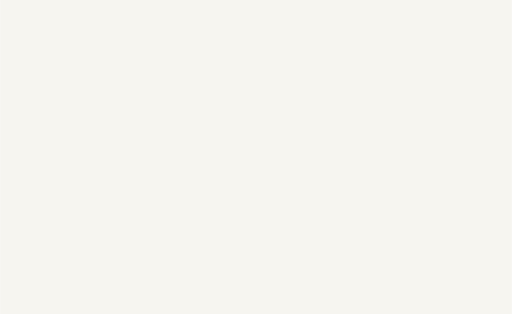
t = 0.00 s
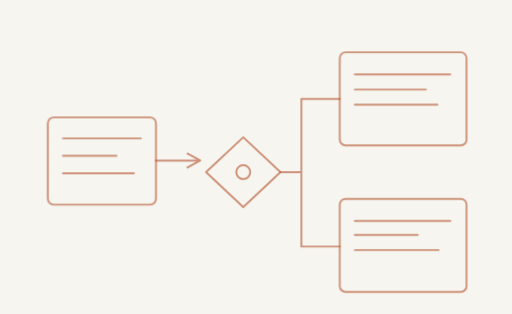
t = 1.95 s
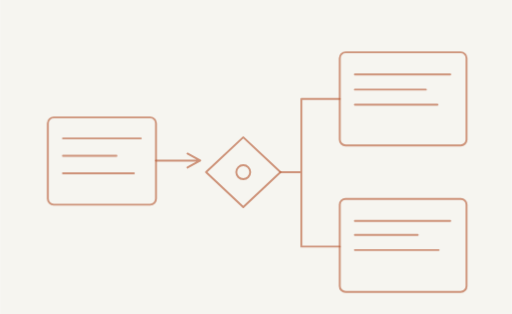
t = 2.12 s
t = 2.29 s: frame unchanged from t = 2.12 s, image omitted
t = 2.83 s: frame unchanged from t = 2.12 s, image omitted
t = 3.45 s: frame unchanged from t = 2.12 s, image omitted

The animated SVG that drew these frames (rendered in a browser with its animation timeline set to each time). Animation: 3 CSS @keyframes rules; one cycle of 3.45 s.

<svg xmlns="http://www.w3.org/2000/svg" width="440" height="270" viewBox="0 0 440 270" role="img"><title>Narrative and meaning — scene two</title><style>@keyframes rise{from{opacity:0;transform:translateY(7px)}to{opacity:1;transform:none}}@keyframes jump{0%{transform:translate(-150px,22px)}45%{transform:translate(-72px,-56px)}100%{transform:none}}@keyframes scaleX{from{transform:scaleX(.05)}to{transform:scaleX(1)}}.stage{animation:rise .65s ease-out both}.s1{animation-delay:.18s}.s2{animation-delay:.75s}.s3{animation-delay:1.32s}.s4{animation-delay:1.95s}.jumper{animation:jump 1.5s cubic-bezier(.3,.15,.3,1) .55s both}.build-progress{transform-origin:left center;animation:scaleX 1.3s ease-out 1.3s both}@media(prefers-reduced-motion:reduce){.stage,.jumper,.build-progress{animation:none!important;opacity:1!important;transform:none!important}}</style><rect width="440" height="270" fill="#F6F5F0"/><g fill="none" stroke="#B65A34" color="#B65A34" stroke-opacity=".63" stroke-width="1.65" stroke-linecap="round" stroke-linejoin="round"><g class="stage s1"><rect x="41" y="101" width="93" height="75" rx="5"/><path d="M54 119 H121 M54 134 H100 M54 149 H115"/></g>
<g class="stage s2"><path d="M134 138 H172 M161 132 L172 138 L161 144"/><path d="M209 118 L241 148 L209 178 L177 148Z"/><circle cx="209" cy="148" r="6"/></g>
<g class="stage s3"><path d="M241 148 H259 V85 H292 M259 148 V212 H292"/><rect x="292" y="45" width="109" height="80" rx="5"/><path d="M305 64 H387 M305 77 H366 M305 90 H376"/><rect x="292" y="171" width="109" height="80" rx="5"/><path d="M305 190 H387 M305 202 H359 M305 215 H377"/></g></g></svg>
